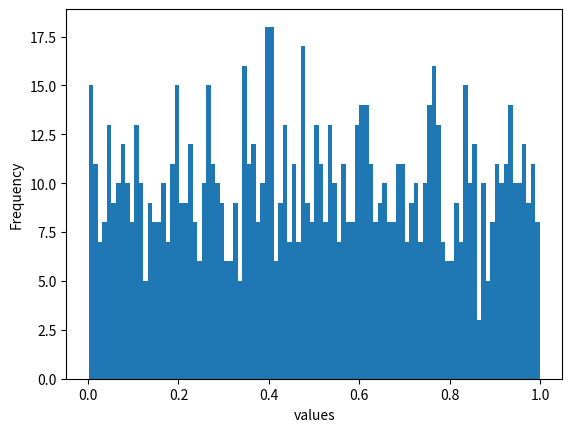

Here is the Python script that generated this plot:
import matplotlib.pyplot as plt
import numpy as np

x = np.random.uniform(0, 1, 1000)

plt.hist(x, bins=100)
plt.xlabel("values")
plt.ylabel("Frequency")
plt.savefig("Histo.pdf")
plt.show()

